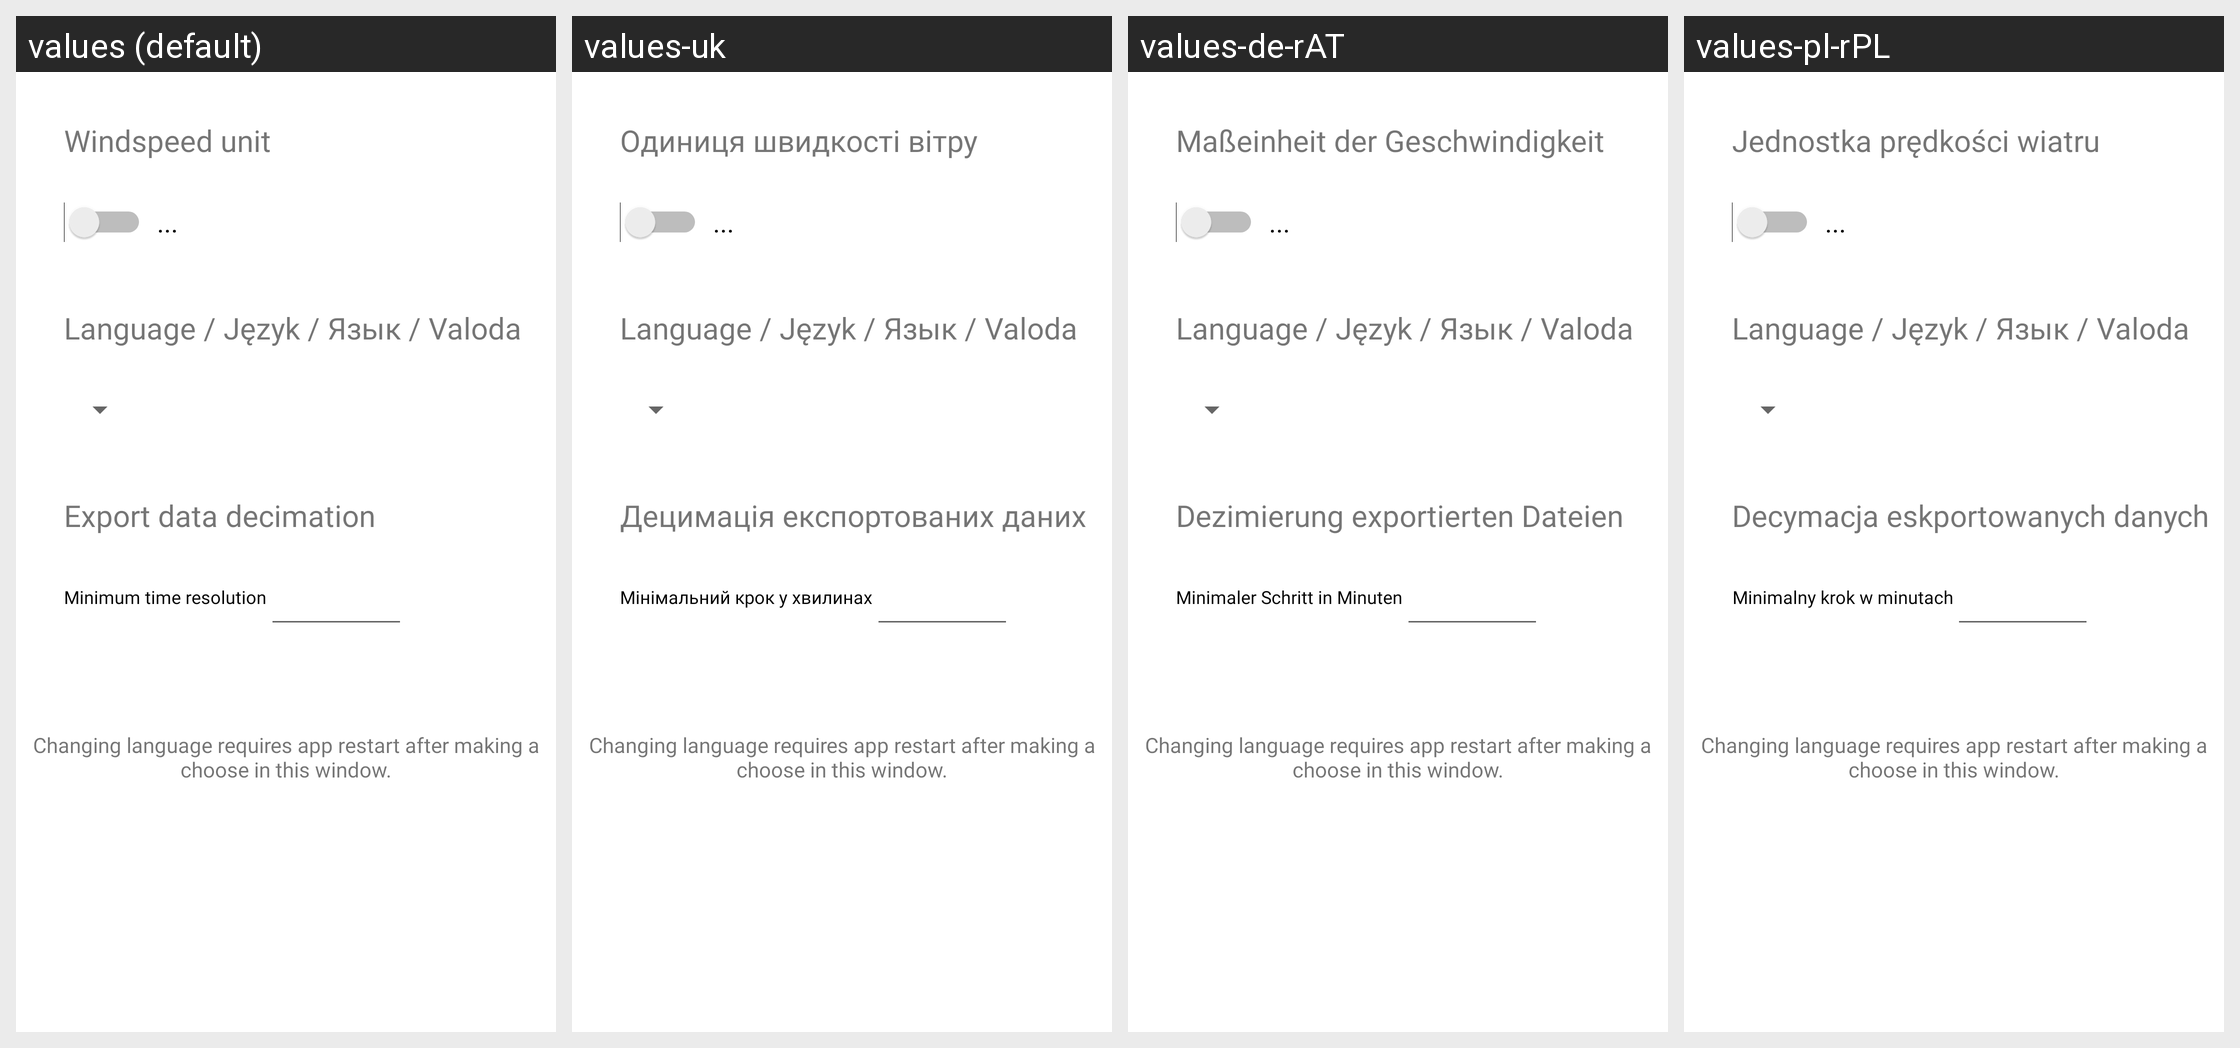

Here is an Android app screen in its default locale and in the app's own translations. Write out the translated-string differences for the strings that appear on this screen.
Android screen res/layout/activity_settings.xml rendered under 4 locales, left to right: values (default), values-uk, values-de-rAT, values-pl-rPL. Device: Nexus 5 (rendered at 1080×1920; each locale shown at half size, 540×960, under a caption strip naming it); theme Theme.Meteosystem.
Other locales in the repository, not shown: values-cs, values-cs-rCZ, values-de, values-de-rDE, values-en-rUS, values-lv, values-lv-rLV, values-pl, values-ru, values-ru-rBY, values-ru-rRU, values-uk-rUA.
Strings drawn on this screen, with the default value and each locale's value (text and hints the layout hard-codes, and strings that could not be matched under every locale, appear in the picture but are not listed):

wind_unit_of_measure
  values: Windspeed unit
  values-uk: Одиниця швидкості вітру
  values-de-rAT: Maßeinheit der Geschwindigkeit
  values-pl-rPL: Jednostka prędkości wiatru

export_decimation
  values: Export data decimation
  values-uk: Децимація експортованих даних
  values-de-rAT: Dezimierung exportierten Dateien
  values-pl-rPL: Decymacja eskportowanych danych

export_decimation_minutes
  values: Minimum time resolution
  values-uk: Мінімальний крок у хвилинах
  values-de-rAT: Minimaler Schritt in Minuten
  values-pl-rPL: Minimalny krok w minutach

lang_change_req_restart
  values: Changing language requires app restart after making a choose in this window.
  values-uk: Changing language requires app restart after making a choose in this window.  [not translated; the default value is used]
  values-de-rAT: Changing language requires app restart after making a choose in this window.  [not translated; the default value is used]
  values-pl-rPL: Changing language requires app restart after making a choose in this window.  [not translated; the default value is used]
